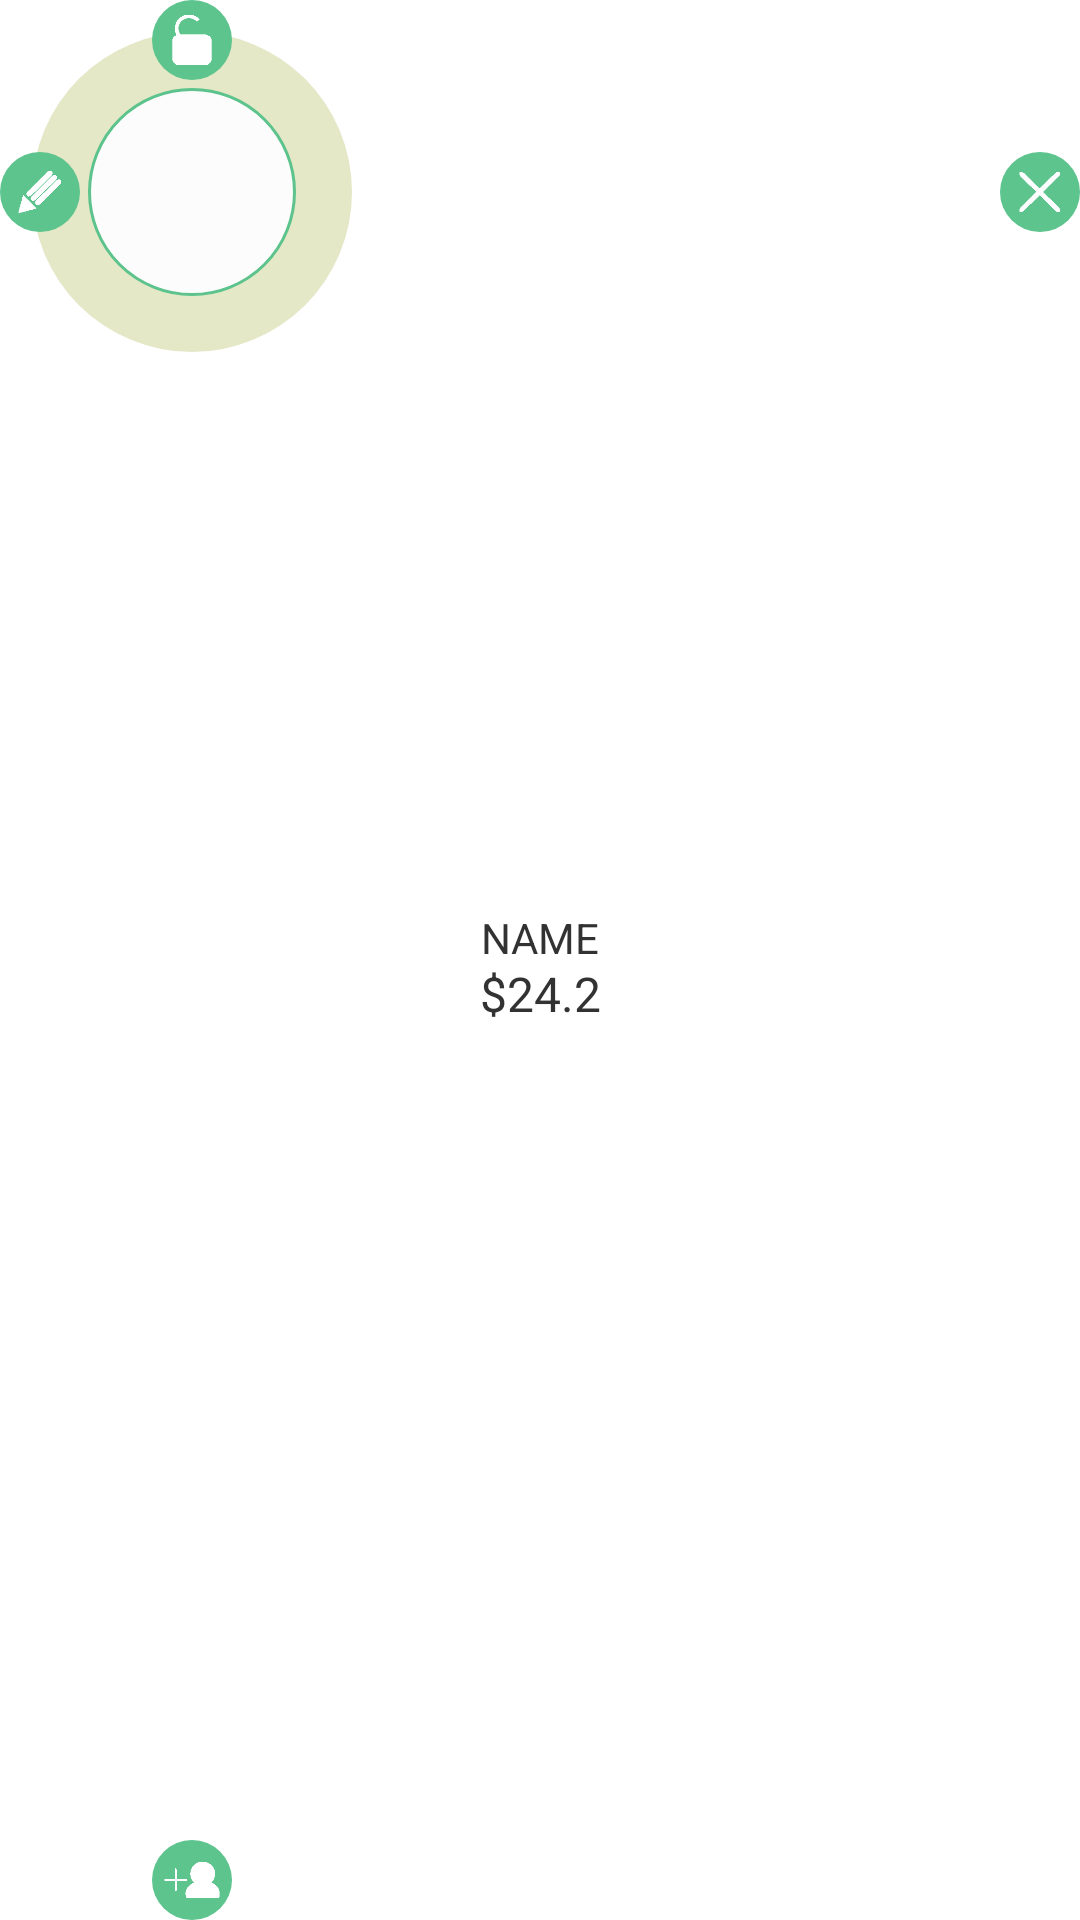

Layout XML and referenced resources for this Android screen:
<!-- AndroidManifest.xml: application theme AppTheme -->
<!-- res/layout/adjust_panel.xml -->
<?xml version="1.0" encoding="utf-8"?>
<FrameLayout xmlns:android="http://schemas.android.com/apk/res/android"
    android:layout_width="128dp"
    android:layout_height="128dp" >
    
    
    <ImageView
        android:id="@+id/imgview_adjpanel_yellow"
        android:layout_width="106.7dp"
        android:layout_height="106.7dp"
        android:layout_marginLeft="10.7dp"
        android:layout_marginTop="10.7dp"
        android:src="@drawable/shape_small_circle" />
	
    
    <ImageButton 
        android:id="@+id/button_adjpanel_top"
        android:layout_width="26.7dp"
        android:layout_height="26.7dp"
        android:layout_marginLeft="50.7dp"
        android:src="@drawable/unlocked_white"
        android:scaleType="fitCenter"
        android:padding="4dp"
        android:background="@drawable/shape_small_button_circle"
        />
    
    

    <ImageButton 
        android:id="@+id/button_adjpanel_left"
        android:layout_width="26.7dp"
        android:layout_height="26.7dp"
        android:layout_marginTop="50.7dp"
        android:src="@drawable/pencil_white"
        android:scaleType="fitCenter"
        android:padding="4dp"
        android:background="@drawable/shape_small_button_circle"
        />
    
    
   
    <ImageButton 
        android:id="@+id/button_adjpanel_bottom"
        android:layout_width="26.7dp"
        android:layout_height="26.7dp"
        android:layout_marginLeft="50.7dp"
        android:layout_gravity="bottom"
        android:src="@drawable/add_person_white"
        android:scaleType="fitCenter"
        android:padding="4dp"
        android:background="@drawable/shape_small_button_circle"
        />
    
    
    
    <ImageButton 
        android:id="@+id/button_adjpanel_right"
        android:layout_gravity="right"
        android:layout_width="26.7dp"
        android:layout_height="26.7dp"
        android:layout_marginTop="50.7dp"
        android:background="@drawable/shape_small_button_circle"
        android:src="@drawable/cross_white"
        android:scaleType="fitCenter"
        android:padding="4dp"
        />
    
    
    <Button 
        android:id="@+id/button_adjpanel_center"
        android:layout_width="69.3dp"
        android:layout_height="69.3dp"
        android:layout_marginTop="29.3dp"
        android:layout_marginLeft="29.3dp"
        android:background="@drawable/shape_circle_white_w_border"
        />
    <TextView 
        android:id="@+id/textview_adjpanel_name"
        android:focusable="false"
        android:layout_width="66.7dp"
        android:layout_height="18dp"
        android:textSize="14sp"
        android:text="NAME"
        android:layout_gravity="center"
        android:layout_marginBottom="8dp"
        android:gravity="center_horizontal"
        />
    <TextView 
        android:id="@+id/textview_adjpanel_money"
        android:focusable="false"
        android:layout_width="66.7dp"
        android:layout_height="19dp"
        android:textSize="16sp"
        android:text="$24.2"
        android:layout_gravity="center"
        android:layout_marginTop="10dp"
        android:gravity="center_horizontal"
        />
    
</FrameLayout>
<!-- resources referenced by this layout -->
<resources>
  <!-- drawable add_person_white: png bitmap (drawable, 1270 bytes) -->
  <!-- drawable cross_white: png bitmap (drawable, 1478 bytes) -->
  <!-- drawable pencil_white: png bitmap (drawable, 1427 bytes) -->
  <!-- drawable shape_circle_white_w_border (drawable) -->
  <?xml version="1.0" encoding="utf-8"?>
  <shape xmlns:android="http://schemas.android.com/apk/res/android" 
      android:shape="oval"
      >
      <solid android:color="#fcfcfc"/>
      <stroke android:width="1dp"
          android:color="#5dc38c"
          />
  
  </shape>
  <!-- drawable shape_small_button_circle (drawable) -->
  <?xml version="1.0" encoding="utf-8"?>
  <shape xmlns:android="http://schemas.android.com/apk/res/android" 
      android:shape="oval"
      >
      <solid android:color="#5cc48c"/>
  	
  </shape>
  <!-- drawable shape_small_circle (drawable) -->
  <?xml version="1.0" encoding="utf-8"?>
  <shape xmlns:android="http://schemas.android.com/apk/res/android" 
      android:shape="oval"
      >
      <solid android:color="#e5e8c7"/>
  	
  </shape>
  <!-- drawable unlocked_white: png bitmap (drawable, 1259 bytes) -->
  <style name="AppTheme" parent="AppBaseTheme">
          
      </style>
  <style name="AppBaseTheme" parent="android:Theme.Light">
          
      </style>
</resources>
